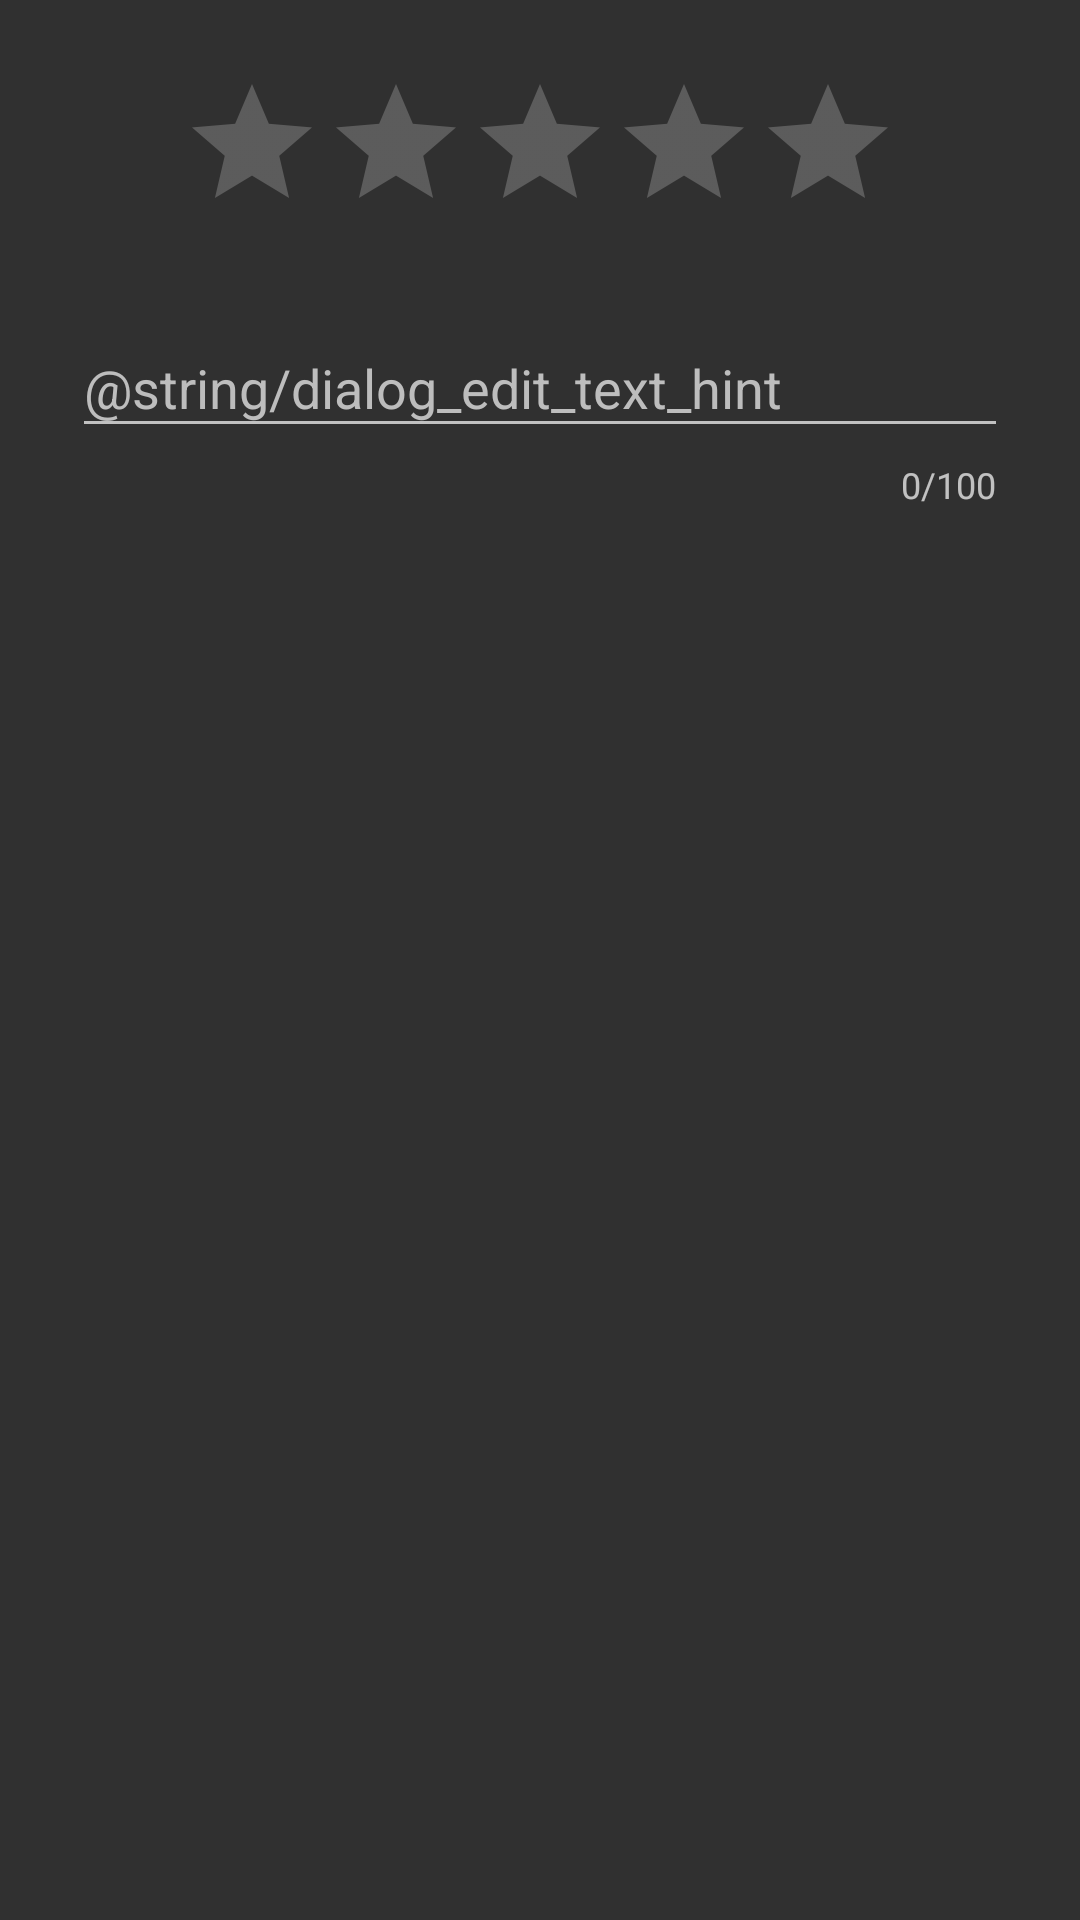

Reconstruct the res/layout file that produces this screen, plus the resources it refers to.
<!-- AndroidManifest.xml: application theme AppTheme -->
<!-- res/layout/dialog_rate.xml -->
<?xml version="1.0" encoding="utf-8"?>
<LinearLayout xmlns:android="http://schemas.android.com/apk/res/android"
    xmlns:app="http://schemas.android.com/apk/res-auto"
    android:layout_width="match_parent"
    android:layout_height="match_parent"
    android:orientation="vertical">

    <RatingBar
        android:id="@+id/ratingBarFeedback"
        style="@style/CustomRatingBar"
        android:layout_width="wrap_content"
        android:layout_height="wrap_content"
        android:layout_gravity="center_horizontal"
        android:layout_marginTop="24dp" />

    <com.google.android.material.textfield.TextInputLayout
        android:layout_width="match_parent"
        android:layout_height="wrap_content"
        android:layout_marginLeft="24dp"
        android:layout_marginTop="16dp"
        android:layout_marginRight="24dp"
        android:layout_marginBottom="16dp"
        app:counterEnabled="true"
        app:counterMaxLength="100">

        <EditText
            android:id="@+id/editTextRateFeedback"
            android:layout_width="match_parent"
            android:layout_height="wrap_content"
            android:hint="@string/dialog_edit_text_hint"
            android:maxLength="100"
            android:maxLines="4"
            android:textColor="@color/colorTextBlack"/>
    </com.google.android.material.textfield.TextInputLayout>

</LinearLayout>
<!-- resources referenced by this layout -->
<resources>
  <color name="colorTextBlack">#222</color>
  <style name="AppTheme" parent="Theme.AppCompat.NoActionBar">
          
          <item name="colorPrimary">@color/colorPrimary</item>
          <item name="colorPrimaryDark">@color/colorPrimaryDark</item>
          <item name="colorAccent">@color/colorAccent</item>
          
          <item name="android:editTextColor">@color/colorPrimaryText</item>
          <item name="android:textColorHint">@color/colorSecondayText</item>
          
          <item name="android:windowNoTitle">true</item>
      </style>
  <color name="colorPrimary">#36414E</color>
  <color name="colorPrimaryDark">#262e36</color>
  <color name="colorAccent">#4797ab</color>
  <color name="colorPrimaryText">#ffffff</color>
  <color name="colorSecondayText">#bdbdbd</color>
</resources>
